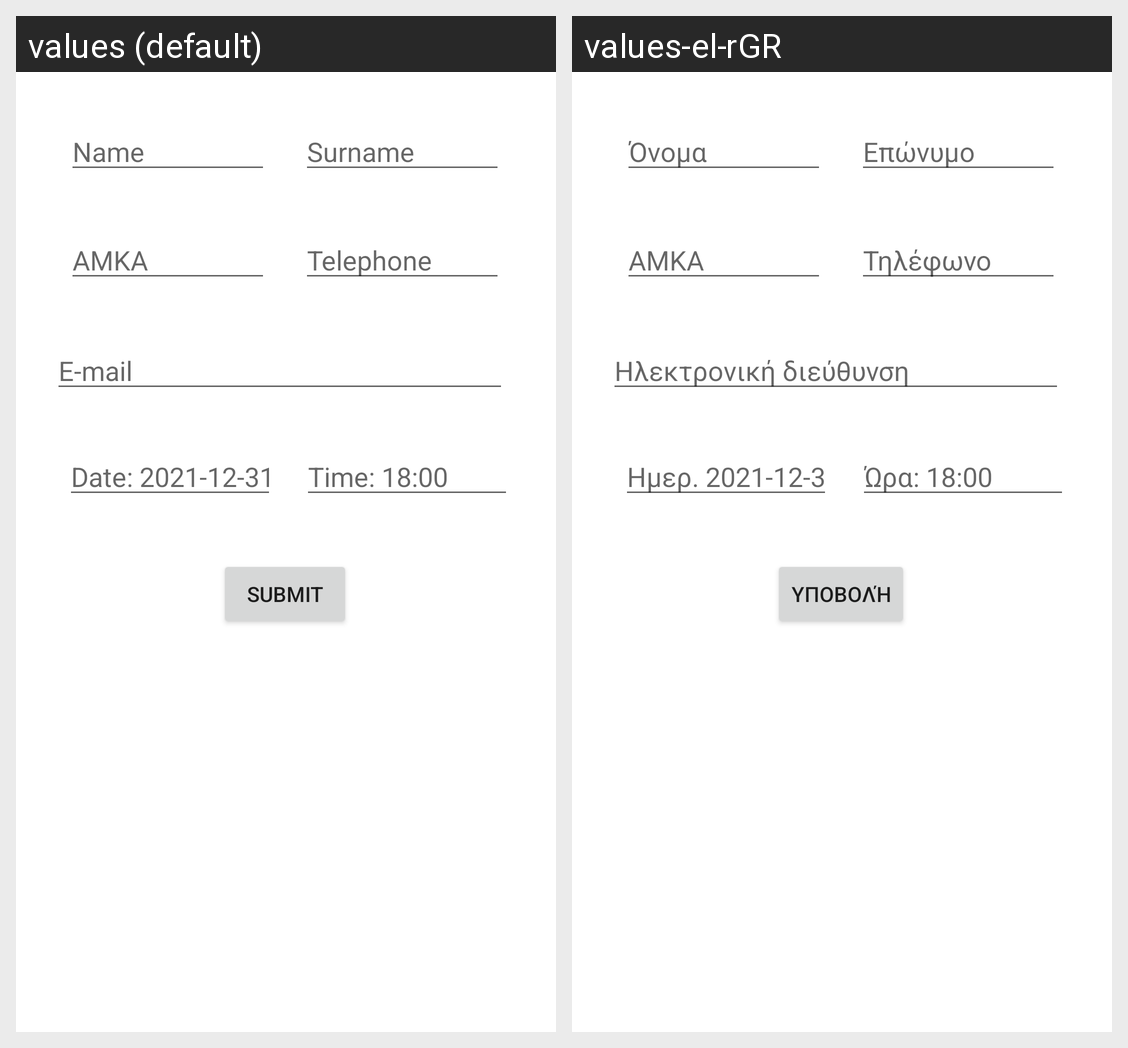

Strings drawn on this Android screen and how each of the app's shown locales translates them:
Android screen res/layout/activity_appointment.xml rendered under 2 locales, left to right: values (default), values-el-rGR. Device: Nexus 5 (rendered at 1080×1920; each locale shown at half size, 540×960, under a caption strip naming it); theme Theme.Mobile_App.
Strings drawn on this screen, with the default value and each locale's value (text and hints the layout hard-codes, and strings that could not be matched under every locale, appear in the picture but are not listed):

namehint
  values: Name
  values-el-rGR: Όνομα

surnamehint
  values: Surname
  values-el-rGR: Επώνυμο

amkahint
  values: AMKA
  values-el-rGR: ΑΜΚΑ

telhint
  values: Telephone
  values-el-rGR: Τηλέφωνο

emailhint
  values: E-mail
  values-el-rGR: Ηλεκτρονική διεύθυνση

datehint
  values: Date: 2021-12-31
  values-el-rGR: Ημερ. 2021-12-31

timehint
  values: Time: 18:00
  values-el-rGR: Ώρα: 18:00

btnsub
  values: Submit
  values-el-rGR: Υποβολή
